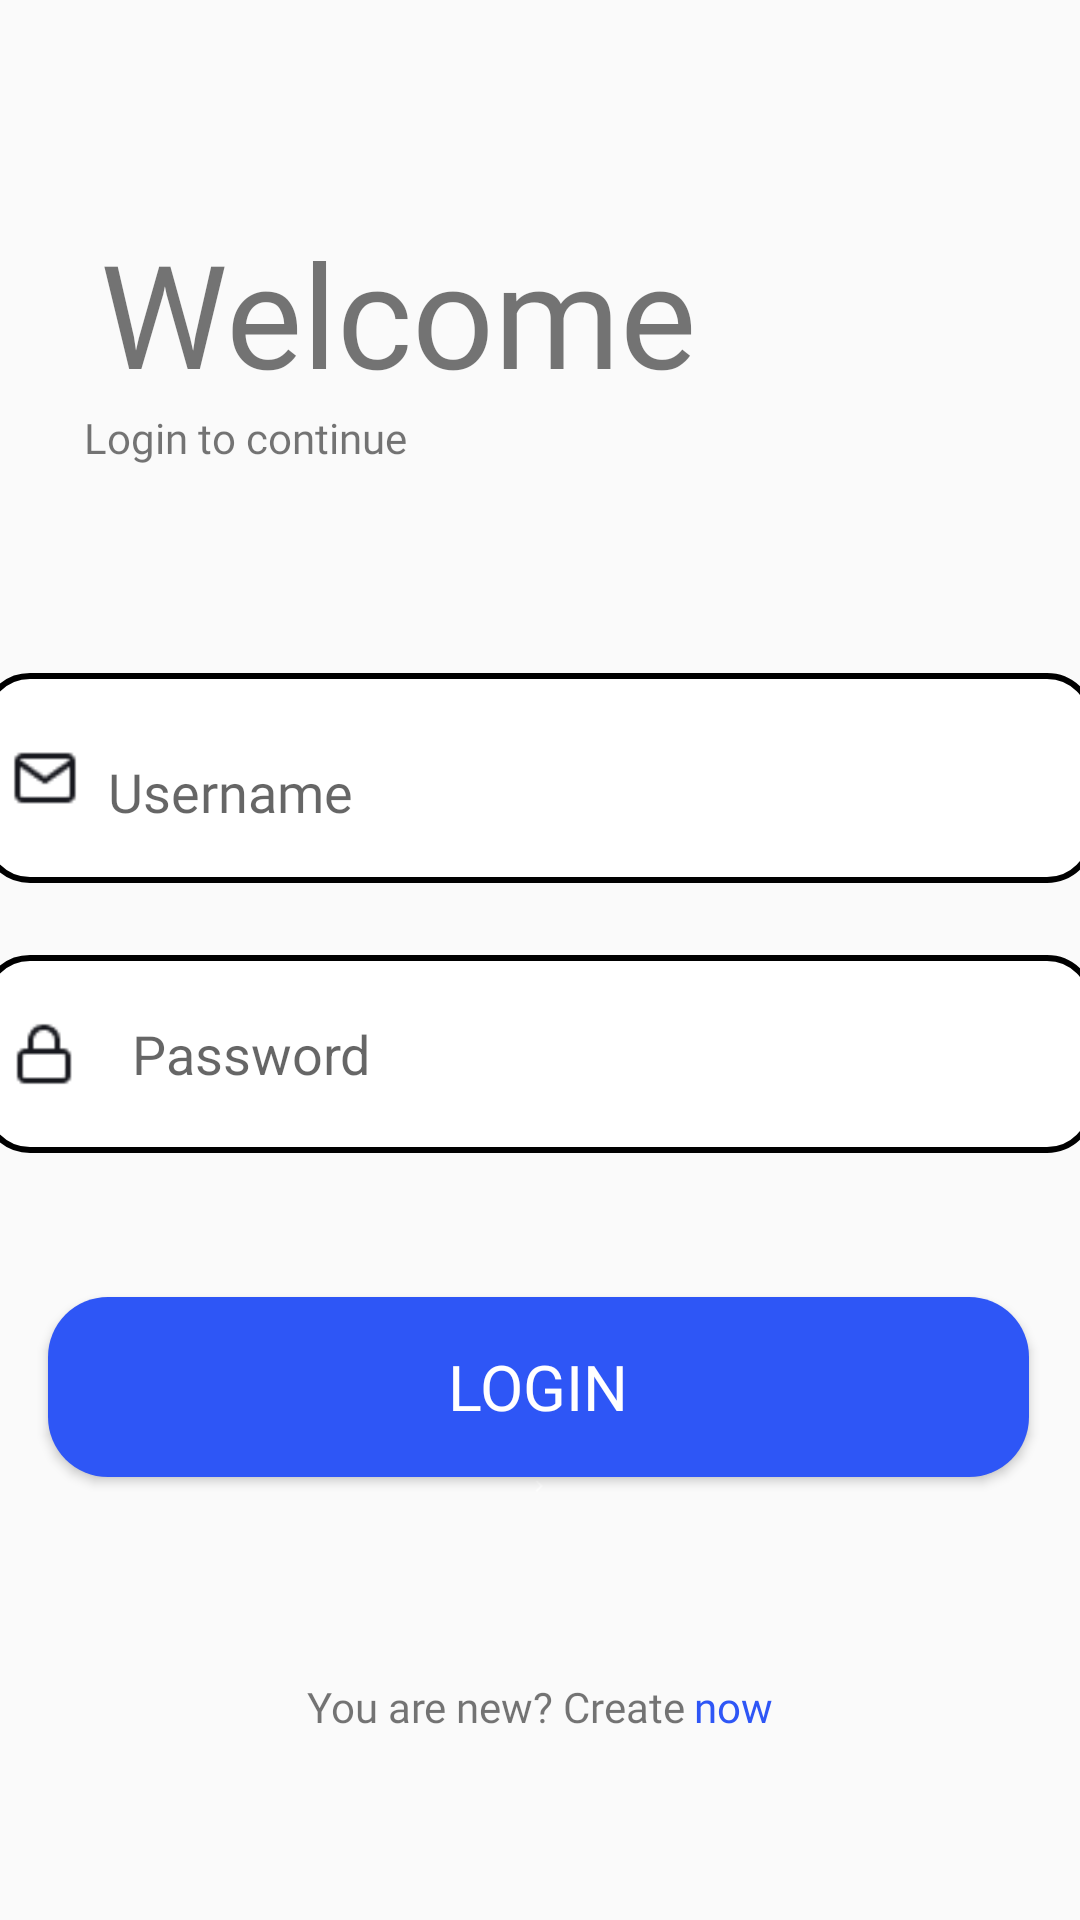

Produce the Android XML layout that renders to this screen, including the resource entries it uses.
<!-- AndroidManifest.xml: application theme Theme.Group1_projectWork -->
<!-- res/layout/login_page.xml -->
<?xml version="1.0" encoding="utf-8"?>
<androidx.constraintlayout.widget.ConstraintLayout xmlns:android="http://schemas.android.com/apk/res/android"
    xmlns:app="http://schemas.android.com/apk/res-auto"
    xmlns:tools="http://schemas.android.com/tools"
    android:layout_width="match_parent"
    android:layout_height="match_parent">

    <TextView
        android:id="@+id/textView"
        android:layout_width="wrap_content"
        android:layout_height="wrap_content"
        android:layout_marginTop="72dp"
        android:fontFamily="@font/montserrat_extra_bold"
        android:text="Welcome"
        android:textSize="48sp"
        app:layout_constraintEnd_toEndOf="parent"
        app:layout_constraintHorizontal_bias="0.207"
        app:layout_constraintStart_toStartOf="parent"
        app:layout_constraintTop_toTopOf="parent" />

    <TextView
        android:id="@+id/textView2"
        app:layout_constraintEnd_toEndOf="parent"
        app:layout_constraintHorizontal_bias="0.135"
        app:layout_constraintStart_toStartOf="parent"
        app:layout_constraintTop_toBottomOf="@+id/textView"
        android:layout_width="153dp"
        android:layout_height="20dp"
        android:fontFamily="@font/montserrat_medium"
        android:text="Login to continue"
        android:textAlignment="viewStart"
        tools:layout_editor_absoluteX="16dp"
        tools:layout_editor_absoluteY="154dp" />

    <LinearLayout
        android:id="@+id/linearLayout"
        android:layout_width="371dp"
        android:layout_height="274dp"
        android:layout_marginTop="68dp"
        android:onClick="signUpPage"
        android:orientation="vertical"
        app:layout_constraintEnd_toEndOf="parent"
        app:layout_constraintHorizontal_bias="0.6"
        app:layout_constraintStart_toStartOf="parent"
        app:layout_constraintTop_toBottomOf="@+id/textView2">

        <LinearLayout
            android:layout_width="match_parent"
            android:layout_height="wrap_content"
            android:layout_gravity="center_vertical"
            android:layout_marginBottom="24dp"
            android:background="@drawable/text_input"
            android:orientation="horizontal"
            android:padding="10dp">

            <ImageView
                android:id="@+id/imageView5"
                android:layout_width="62dp"
                android:layout_height="match_parent"
                android:layout_weight="1"
                app:srcCompat="@drawable/mail" />

            <com.google.android.material.textfield.TextInputLayout
                android:layout_width="369dp"
                android:layout_height="50dp"
                android:layout_weight="1"
                app:boxStrokeWidthFocused="2dp">

                <com.google.android.material.textfield.TextInputEditText
                    android:id="@+id/editTextLoginUsername"
                    android:layout_width="323dp"
                    android:layout_height="wrap_content"
                    android:layout_weight="0.7"
                    android:background="@color/white"
                    android:fontFamily="@font/montserrat_medium"
                    android:hint="Username"
                    android:paddingLeft="10dp"
                    android:textColor="@color/black" />
            </com.google.android.material.textfield.TextInputLayout>
        </LinearLayout>

        <LinearLayout
            android:layout_width="match_parent"
            android:layout_height="wrap_content"
            android:layout_marginBottom="48dp"
            android:background="@drawable/text_input"
            android:orientation="horizontal"
            android:padding="10dp">

            <ImageView
                android:id="@+id/imageView6"
                android:layout_width="1dp"
                android:layout_height="match_parent"
                android:layout_weight="0.3"
                app:srcCompat="@drawable/lock" />

            <EditText
                android:id="@+id/editTextLoginPassword"
                android:layout_width="282dp"
                android:layout_height="46dp"
                android:layout_weight="0.7"
                android:background="@color/white"
                android:ems="10"
                android:paddingLeft="10dp"
                android:hint="  Password"
                android:inputType="textPassword"
                android:textColor="@color/black" />

        </LinearLayout>

        <androidx.appcompat.widget.AppCompatButton
            android:id="@+id/loginButton"
            android:layout_width="327dp"
            android:layout_height="60dp"
            android:layout_gravity="center_horizontal"
            android:background="@drawable/button_shape"
            android:fontFamily="@font/montserrat_extra_bold"
            android:onClick="navMainPage"
            android:text="Login"
            android:textColor="@color/white"
            android:textSize="21sp" />

        <ImageView
            android:id="@+id/imageView7"
            android:layout_width="match_parent"
            android:layout_height="wrap_content"
            app:srcCompat="@drawable/chevron_right" />

    </LinearLayout>

    <LinearLayout
        android:id="@+id/linearLayout2"
        android:layout_width="231dp"
        android:layout_height="20dp"
        android:gravity="center_horizontal"
        android:orientation="horizontal"
        app:layout_constraintBottom_toBottomOf="parent"
        app:layout_constraintEnd_toEndOf="parent"
        app:layout_constraintStart_toStartOf="parent"
        app:layout_constraintTop_toBottomOf="@+id/linearLayout">

        <TextView
            android:id="@+id/textView4"
            android:layout_width="wrap_content"
            android:layout_height="wrap_content"
            android:layout_marginRight="3dp"
            android:fontFamily="@font/montserrat_medium"
            android:text="You are new? Create" />

        <TextView
            android:id="@+id/singInLink"
            android:layout_width="wrap_content"
            android:layout_height="wrap_content"
            android:fontFamily="@font/montserrat_extra_bold"
            android:onClick="signUpPage"
            android:text="now"
            android:textColor="@color/blue" />
    </LinearLayout>

</androidx.constraintlayout.widget.ConstraintLayout>
<!-- resources referenced by this layout -->
<resources>
  <color name="black">#FF000000</color>
  <color name="blue">#2E56F6</color>
  <color name="white">#FFFFFFFF</color>
  <!-- drawable button_shape (drawable) -->
  <?xml version="1.0" encoding="utf-8"?>
  <shape xmlns:android="http://schemas.android.com/apk/res/android"
      android:shape="rectangle">
  
      <solid android:color="@color/blue"></solid>
  
      <size
          android:height="60dp"
          android:width="300dp"
          />
  
      <corners
          android:radius="20dp"
          />
  
  </shape>
  <!-- drawable chevron_right: png bitmap (drawable, 188 bytes) -->
  <!-- drawable lock: png bitmap (drawable, 465 bytes) -->
  <!-- drawable mail: png bitmap (drawable, 547 bytes) -->
  <!-- drawable text_input (drawable) -->
  <?xml version="1.0" encoding="utf-8"?>
  <shape xmlns:android="http://schemas.android.com/apk/res/android"
      android:shape="rectangle">
  
      <solid android:color="@color/white"></solid>
  
      <size
          android:height="56dp"
          android:width="327dp"
          />
  
      <stroke
          android:width="2dp"
          android:color="@color/black" />
  
      <corners
          android:radius="15dp"
          />
  
  </shape>
  <style name="Theme.Group1_projectWork" parent="Base.Theme.Group1_projectWork" />
  <style name="Base.Theme.Group1_projectWork" parent="@style/Theme.AppCompat.Light.NoActionBar">
          
          
  
      </style>
</resources>
